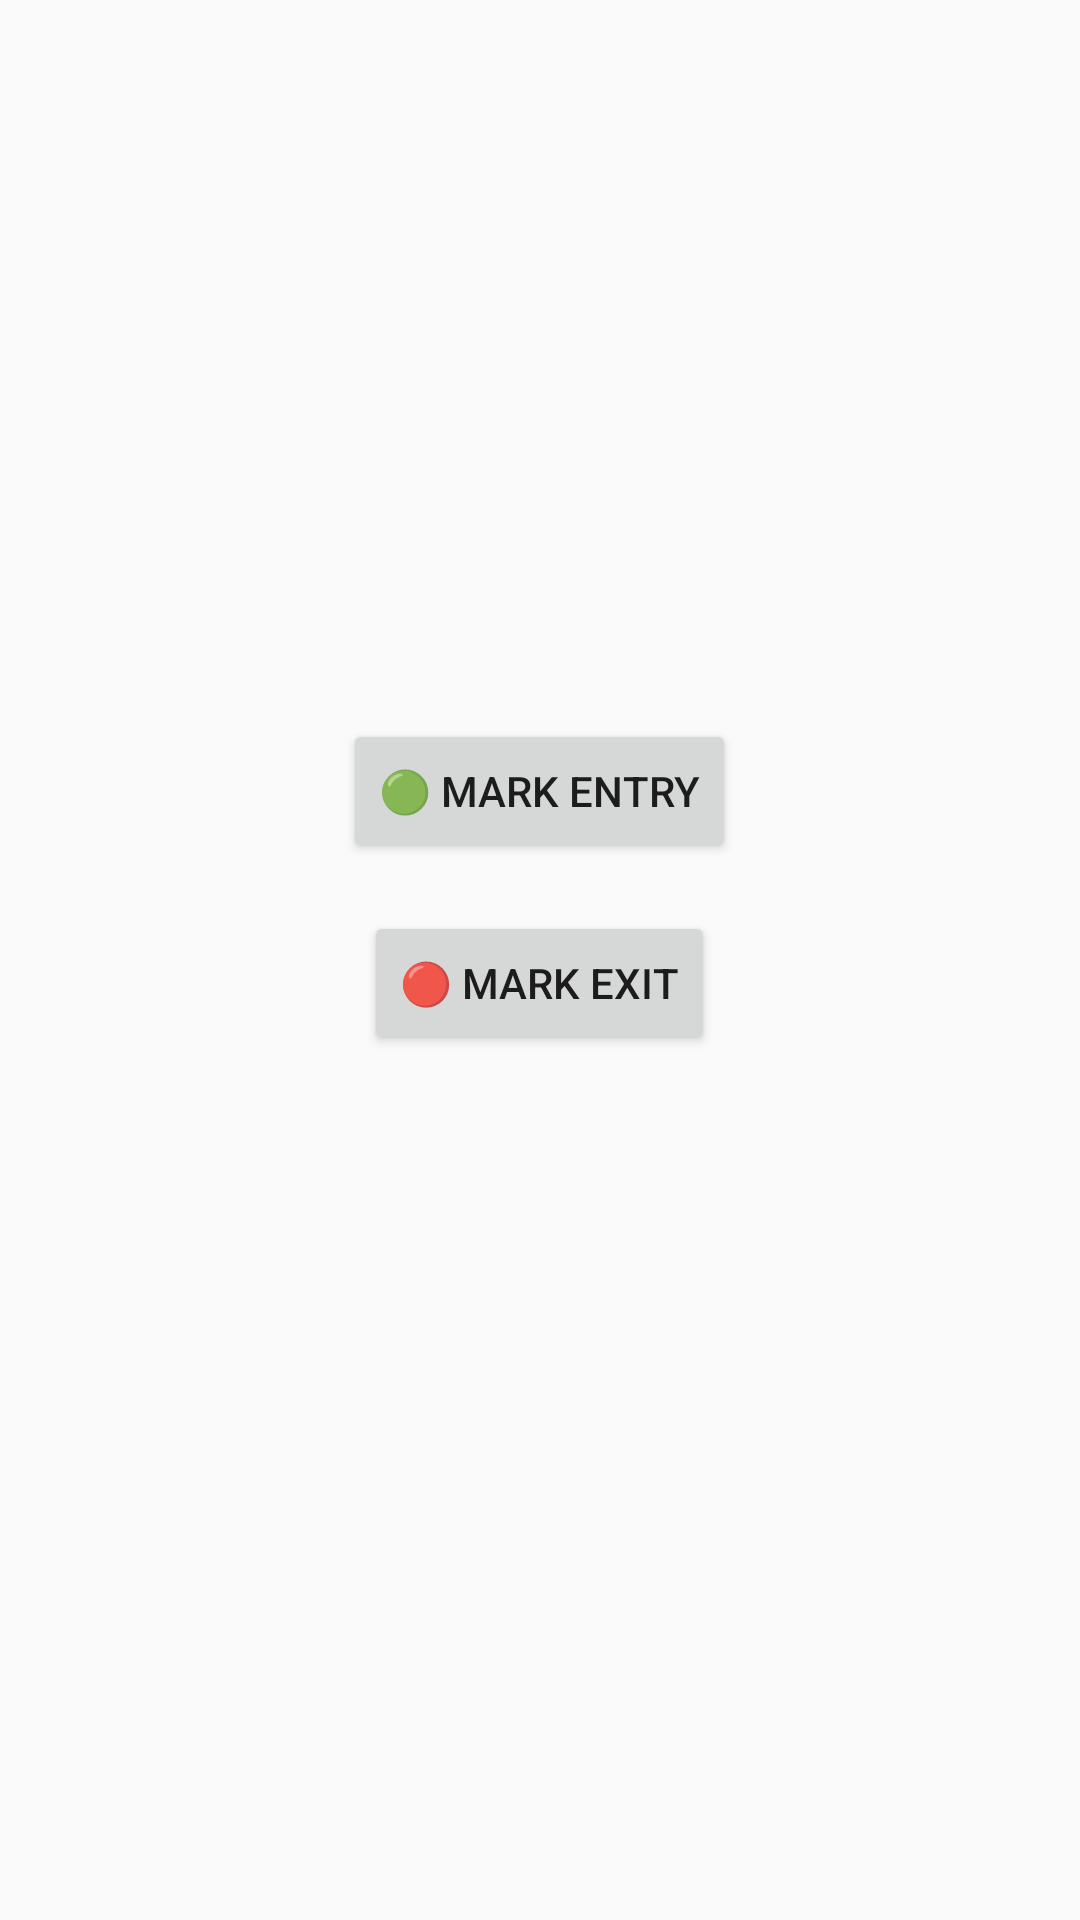

Write the Android layout XML for this screen, with the resource values it uses.
<!-- AndroidManifest.xml: application theme Theme.attendance -->
<!-- res/layout/activity_recognition.xml -->
<?xml version="1.0" encoding="utf-8"?>
<LinearLayout xmlns:android="http://schemas.android.com/apk/res/android"
    android:orientation="vertical"
    android:gravity="center"
    android:layout_width="match_parent"
    android:layout_height="match_parent"
    android:padding="24dp">

    <Button
        android:id="@+id/btnEntry"
        android:layout_width="wrap_content"
        android:layout_height="wrap_content"
        android:text="🟢 Mark Entry" />

    <Button
        android:id="@+id/btnExit"
        android:layout_width="wrap_content"
        android:layout_height="wrap_content"
        android:text="🔴 Mark Exit"
        android:layout_marginTop="16dp" />

    <TextView
        android:id="@+id/textResult"
        android:layout_width="wrap_content"
        android:layout_height="wrap_content"
        android:text=""
        android:paddingTop="24dp"
        android:textSize="18sp" />
</LinearLayout>
<!-- resources referenced by this layout -->
<resources>
  <style name="Theme.attendance" parent="Theme.AppCompat.Light.NoActionBar">
          
          <item name="colorPrimary">#6200EE</item>
          <item name="colorPrimaryDark">#3700B3</item>
          <item name="colorAccent">#03DAC5</item>
      </style>
</resources>
